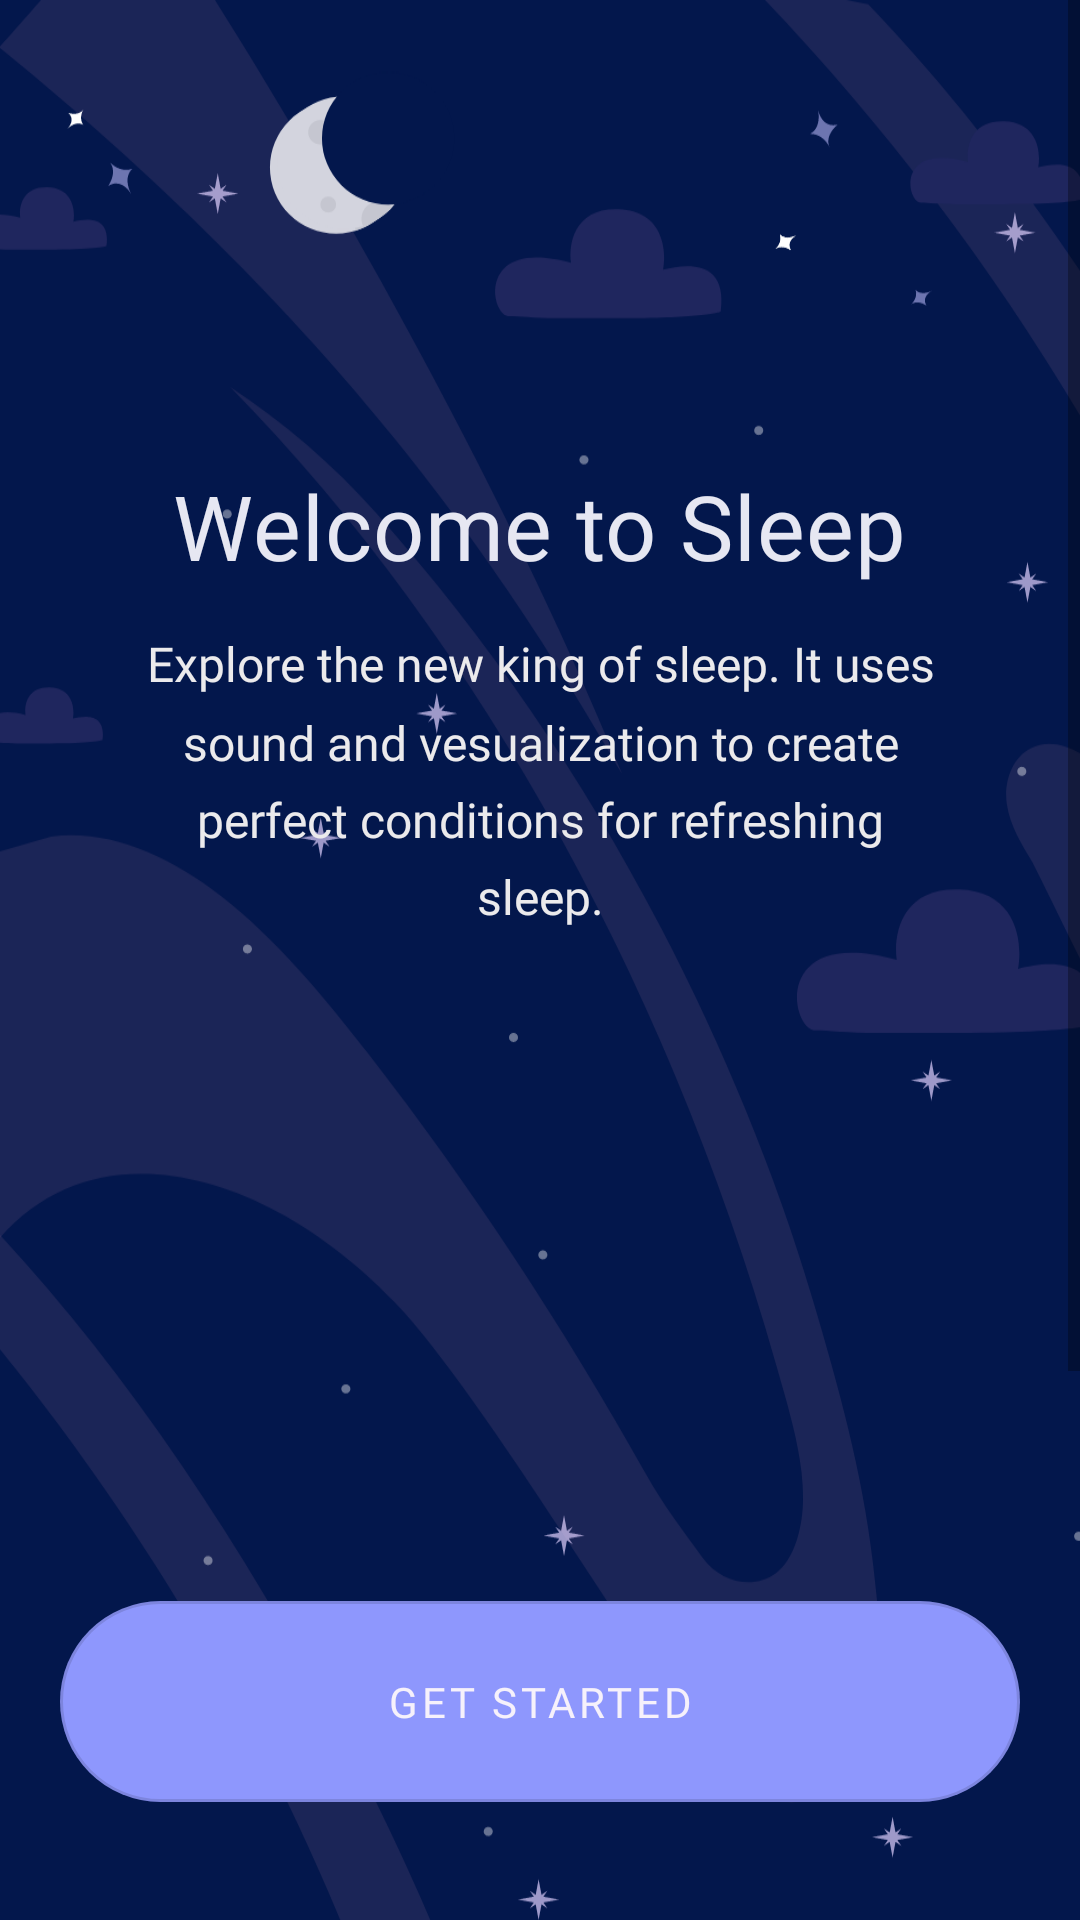

Reconstruct the res/layout file that produces this screen, plus the resources it refers to.
<!-- AndroidManifest.xml: application theme Theme.SilentMoon -->
<!-- res/layout/activity_welcome_sleep.xml -->
<?xml version="1.0" encoding="utf-8"?>
<ScrollView xmlns:android="http://schemas.android.com/apk/res/android"
    xmlns:app="http://schemas.android.com/apk/res-auto"
    xmlns:tools="http://schemas.android.com/tools"
    android:layout_width="match_parent"
    android:layout_height="match_parent"
    tools:context=".signing.WelcomeSleepActivity"
    android:background="@color/sleep_back">

    <androidx.constraintlayout.widget.ConstraintLayout
        android:layout_width="match_parent"
        android:layout_height="wrap_content">

        <ImageView
            android:id="@+id/img_welcome_sleep_back"
            android:layout_width="wrap_content"
            android:layout_height="wrap_content"
            android:src="@drawable/img_welcome_sleep_back"
            android:scaleType="fitStart"

            app:layout_constraintTop_toTopOf="parent"
            app:layout_constraintEnd_toEndOf="parent"
            app:layout_constraintStart_toStartOf="parent"/>

        <TextView
            android:id="@+id/welcome_sleep"
            style="@style/welcome_style"
            android:layout_marginTop="155dp"


            android:text="@string/welcome_sleep"
            app:layout_constraintEnd_toEndOf="parent"
            app:layout_constraintStart_toStartOf="parent"
            app:layout_constraintTop_toTopOf="parent" />

        <TextView
            android:id="@+id/explore_the_new"
            style="@style/sleep_helve_light"
            android:text="@string/explore_the_new"

            android:layout_marginHorizontal="48dp"
            android:layout_marginTop="15dp"
            app:layout_constraintEnd_toEndOf="parent"
            app:layout_constraintStart_toStartOf="parent"
            app:layout_constraintTop_toBottomOf="@+id/welcome_sleep" />

        <ImageView
            android:id="@+id/img_birds"
            android:layout_width="0dp"
            android:layout_height="wrap_content"
            android:src="@drawable/img_birds"
            android:scaleType="fitEnd"
            android:layout_marginTop="68dp"
            android:layout_marginStart="44dp"
            app:layout_constraintEnd_toEndOf="parent"
            app:layout_constraintStart_toStartOf="parent"
            app:layout_constraintTop_toBottomOf="@+id/explore_the_new" />

        <com.google.android.material.button.MaterialButton
            android:id="@+id/get_started_2"
            style="@style/Button"
            android:layout_marginHorizontal="20dp"
            android:layout_marginTop="150dp"

            android:keyboardNavigationCluster="false"
            android:onClick="onClickGoSleep"
            android:text="@string/get_started"
            app:layout_constraintEnd_toEndOf="parent"
            app:layout_constraintStart_toStartOf="parent"
            app:layout_constraintTop_toBottomOf="@+id/img_birds" />

        <ImageView
            android:id="@+id/line_1"
            android:layout_width="0dp"
            android:layout_height="wrap_content"
            android:src="@drawable/ic_line_1"
            android:scaleType="center"
            android:layout_marginTop="80dp"
            android:layout_marginBottom="14dp"
            android:layout_marginHorizontal="135dp"
            app:layout_constraintBottom_toBottomOf="parent"
            app:layout_constraintEnd_toEndOf="parent"
            app:layout_constraintStart_toStartOf="parent"
            app:layout_constraintTop_toBottomOf="@+id/get_started_2" />
    </androidx.constraintlayout.widget.ConstraintLayout>
</ScrollView>
<!-- resources referenced by this layout -->
<resources>
  <color name="sleep_back">#03174C</color>
  <!-- drawable ic_line_1 (drawable) -->
  <vector xmlns:android="http://schemas.android.com/apk/res/android"
      android:width="144dp"
      android:height="5dp"
      android:viewportWidth="144"
      android:viewportHeight="5">
    <path
        android:pathData="M2.898,2.5L140.898,2.5"
        android:strokeWidth="5"
        android:fillColor="#00000000"
        android:strokeColor="#E6E6E6"
        android:strokeLineCap="round"/>
  </vector>
  <!-- drawable img_welcome_sleep_back: vector/xml drawable (drawable, 17096 chars, omitted) -->
  <string name="explore_the_new">Explore the new king of sleep. It uses sound and vesualization to create perfect conditions for refreshing sleep.</string>
  <string name="get_started">GET STARTED</string>
  <string name="welcome_sleep">Welcome to Sleep</string>
  <style name="Button" parent="Widget.MaterialComponents.Button.OutlinedButton">
          <item name="android:paddingTop">24dp</item>
          <item name="android:paddingBottom">24dp</item>
          <item name="cornerRadius">38dp</item>
          <item name="backgroundTint">@color/my_purple</item>
          <item name="android:textColor">@color/button_color_text</item>
          <item name="android:textSize">14sp</item>
          <item name="android:fontFamily">@font/helvetica_neue_cyr_medium</item>
          <item name="android:layout_width">0dp</item>
          <item name="android:layout_height">wrap_content</item>
      </style>
  <style name="sleep_helve_light">
          <item name="android:layout_width">0dp</item>
          <item name="android:layout_height">wrap_content</item>
          <item name="android:fontFamily">@font/helvetica_neue_cyr_light</item>
          <item name="android:lineSpacingMultiplier">1.35</item>
          <item name="android:gravity">center</item>
          <item name="android:textSize">16sp</item>
          <item name="android:textColor">@color/sleep_text_01</item>
      </style>
  <style name="welcome_style" parent="sleep_style">
          <item name="android:textSize">30sp</item>
          <item name="android:letterSpacing">0.01</item>
      </style>
  <style name="Theme.SilentMoon" parent="Theme.MaterialComponents.DayNight.NoActionBar">
          
          <item name="colorPrimary">@color/purple_500</item>
          <item name="colorPrimaryVariant">@color/purple_700</item>
          <item name="colorOnPrimary">@color/white</item>
          
          <item name="colorSecondary">@color/teal_200</item>
          <item name="colorSecondaryVariant">@color/teal_700</item>
          <item name="colorOnSecondary">@color/black</item>
          
  
          
  
          <item name="android:statusBarColor">@color/white</item>
          <item name="android:windowLightStatusBar">true</item>
      </style>
  <color name="my_purple">#8E97FD</color>
  <color name="button_color_text">#F6F1FB</color>
  <color name="sleep_text_01">#EBEAEC</color>
  <style name="sleep_style">
          <item name="android:layout_width">wrap_content</item>
          <item name="android:layout_height">wrap_content</item>
          <item name="android:textColor">@color/sleep_text_header</item>
          <item name="android:fontFamily">@font/helvetica_neue_bold</item>
      </style>
  <color name="purple_500">#FF6200EE</color>
  <color name="purple_700">#FF3700B3</color>
  <color name="white">#FFFFFFFF</color>
  <color name="teal_200">#FF03DAC5</color>
  <color name="teal_700">#FF018786</color>
  <color name="black">#FF000000</color>
  <color name="sleep_text_header">#E6E7F2</color>
</resources>
